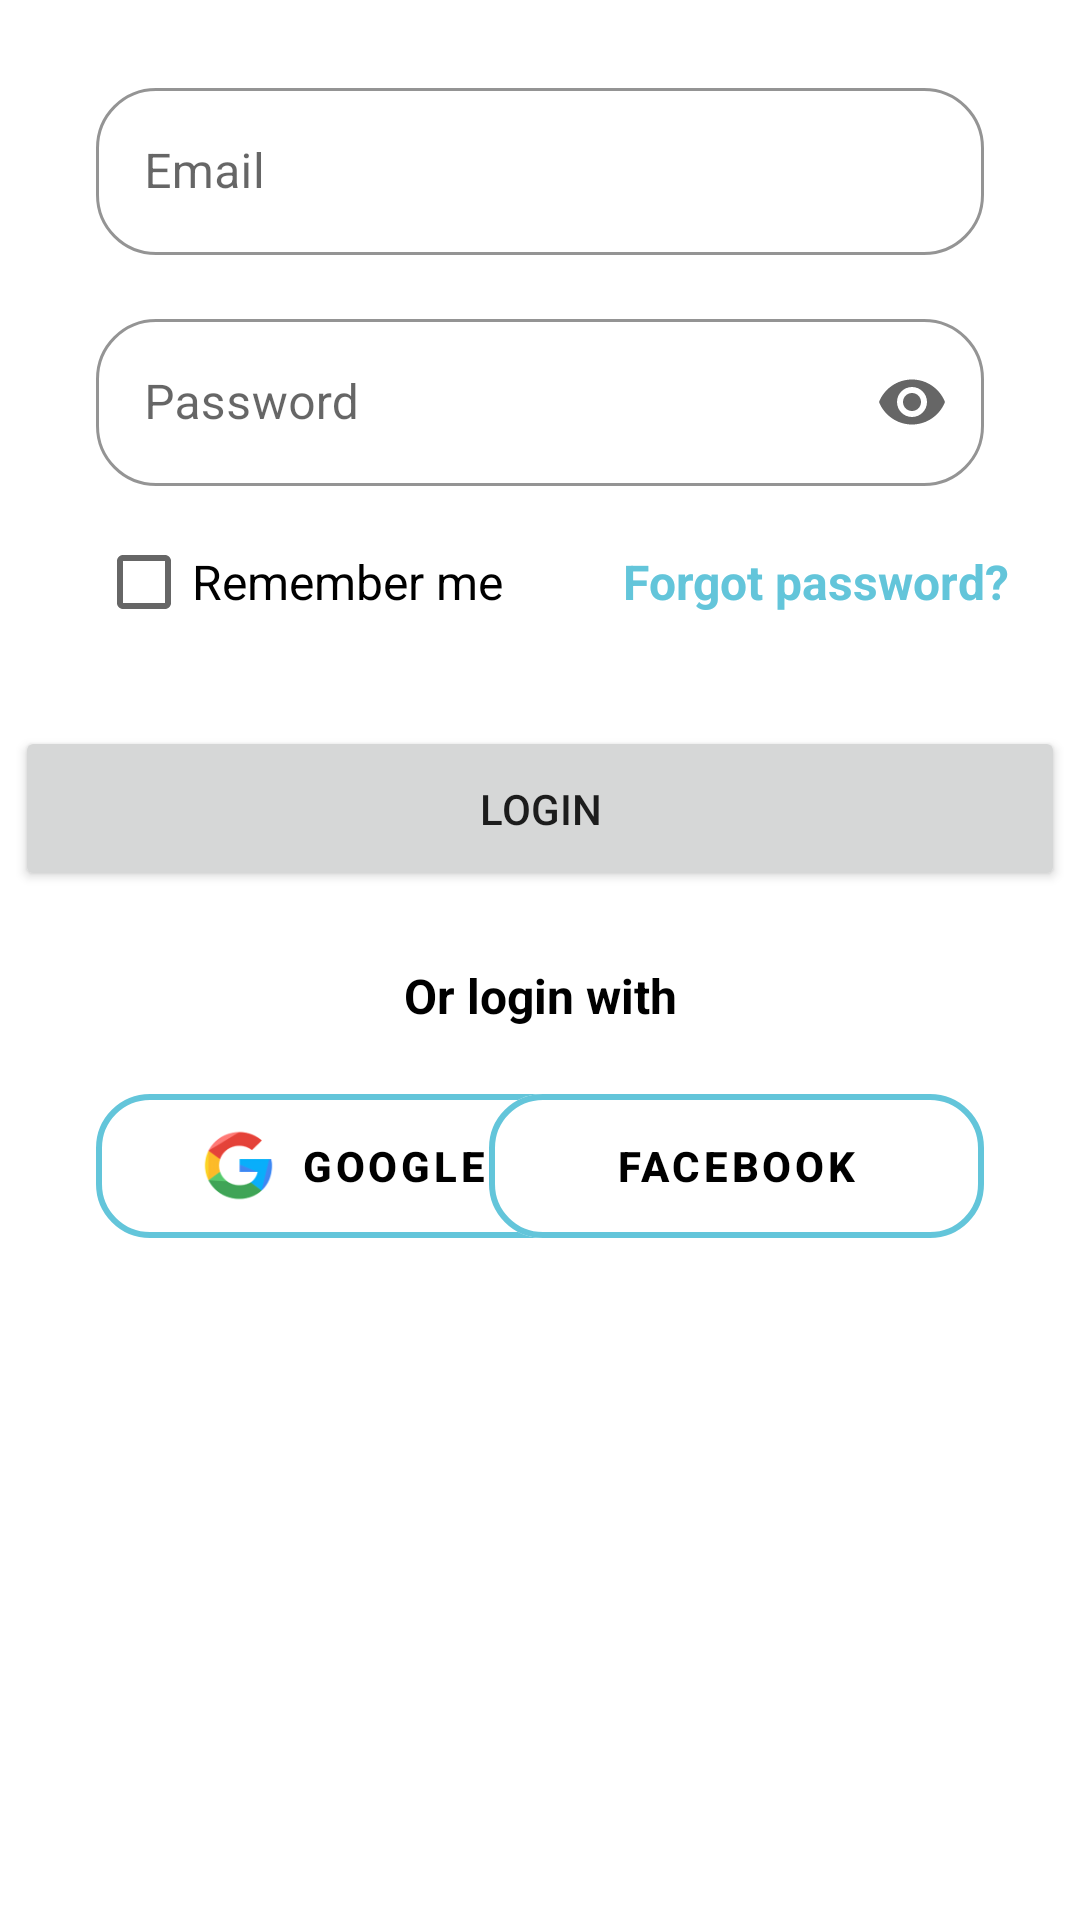

Produce the Android XML layout that renders to this screen, including the resource entries it uses.
<!-- AndroidManifest.xml: application theme Theme.LIFELINE -->
<!-- res/layout/fragment_login.xml -->
<?xml version="1.0" encoding="utf-8"?>
<androidx.core.widget.NestedScrollView
    xmlns:android="http://schemas.android.com/apk/res/android"
    xmlns:app="http://schemas.android.com/apk/res-auto"
    xmlns:tools="http://schemas.android.com/tools"
    android:layout_width="match_parent"
    android:layout_height="match_parent"
    android:fillViewport="true"
    android:background="@android:color/white"
    tools:context=".Login">

    <androidx.constraintlayout.widget.ConstraintLayout
        android:id="@+id/frameLayout2"
        android:layout_width="match_parent"
        android:layout_height="wrap_content"
        android:paddingBottom="24dp">

        <com.google.android.material.textfield.TextInputLayout
            android:id="@+id/textInputLayoutEmail"
            style="@style/Widget.MaterialComponents.TextInputLayout.OutlinedBox"
            android:layout_width="0dp"
            android:layout_height="wrap_content"
            android:layout_marginStart="32dp"
            android:layout_marginTop="24dp"
            android:layout_marginEnd="32dp"
            android:hint="Email"
            app:boxCornerRadiusBottomEnd="20dp"
            app:boxCornerRadiusBottomStart="20dp"
            app:boxCornerRadiusTopEnd="20dp"
            app:boxCornerRadiusTopStart="20dp"
            app:boxStrokeColor="@color/sky_blue"
            app:boxStrokeWidthFocused="2dp"
            app:endIconMode="clear_text"
            app:hintTextColor="@color/sky_blue"
            app:layout_constraintEnd_toEndOf="parent"
            app:layout_constraintStart_toStartOf="parent"
            app:layout_constraintTop_toTopOf="parent">

            <com.google.android.material.textfield.TextInputEditText
                android:id="@+id/textInputEditTextEmail"
                android:layout_width="match_parent"
                android:layout_height="wrap_content"
                tools:ignore="TextContrastCheck" />

        </com.google.android.material.textfield.TextInputLayout>

        <com.google.android.material.textfield.TextInputLayout
            android:id="@+id/textInputLayoutPassword"
            style="@style/Widget.MaterialComponents.TextInputLayout.OutlinedBox"
            android:layout_width="0dp"
            android:layout_height="wrap_content"
            android:layout_marginStart="32dp"
            android:layout_marginTop="16dp"
            android:layout_marginEnd="32dp"
            android:hint="Password"
            app:boxCornerRadiusBottomEnd="20dp"
            app:boxCornerRadiusBottomStart="20dp"
            app:boxCornerRadiusTopEnd="20dp"
            app:boxCornerRadiusTopStart="20dp"
            app:boxStrokeColor="@color/sky_blue"
            app:boxStrokeWidthFocused="2dp"
            app:endIconMode="password_toggle"
            app:hintTextColor="@color/sky_blue"
            app:layout_constraintEnd_toEndOf="parent"
            app:layout_constraintStart_toStartOf="parent"
            app:layout_constraintTop_toBottomOf="@+id/textInputLayoutEmail">

            <com.google.android.material.textfield.TextInputEditText
                android:id="@+id/textInputEditTextPassword"
                android:layout_width="match_parent"
                android:layout_height="wrap_content"
                android:inputType="textPassword"
                tools:ignore="TextContrastCheck" />
        </com.google.android.material.textfield.TextInputLayout>

        <CheckBox
            android:id="@+id/checkBox"
            android:layout_width="wrap_content"
            android:layout_height="wrap_content"
            android:layout_marginStart="32dp"
            android:layout_marginTop="8dp"
            android:text="Remember me"
            android:textSize="16sp"
            app:layout_constraintStart_toStartOf="parent"
            app:layout_constraintTop_toBottomOf="@+id/textInputLayoutPassword"
            tools:ignore="HardcodedText" />

        <TextView
            android:id="@+id/textView40"
            android:layout_width="wrap_content"
            android:layout_height="wrap_content"
            android:layout_marginStart="16dp"
            android:layout_marginTop="24dp"
            android:text="Forgot password?"
            android:textColor="@color/sky_blue"
            android:textSize="16sp"
            android:textStyle="bold"
            app:layout_constraintBaseline_toBaselineOf="@id/checkBox"
            app:layout_constraintStart_toEndOf="@id/checkBox"
            app:layout_constraintEnd_toEndOf="parent"
            tools:ignore="HardcodedText,TextContrastCheck" />

        <Button
            android:id="@+id/button7"
            android:layout_width="350dp"
            android:layout_height="55dp"
            android:layout_marginTop="24dp"
            android:text="Login"
            app:cornerRadius="15dp"
            app:layout_constraintEnd_toEndOf="parent"
            app:layout_constraintStart_toStartOf="parent"
            app:layout_constraintTop_toBottomOf="@+id/checkBox"
            tools:ignore="HardcodedText,TextContrastCheck" />

        <TextView
            android:id="@+id/textView41"
            android:layout_width="wrap_content"
            android:layout_height="wrap_content"
            android:layout_marginTop="24dp"
            android:text="Or login with"
            android:textColor="@color/black"
            android:textSize="16sp"
            android:textStyle="bold"
            app:layout_constraintEnd_toEndOf="parent"
            app:layout_constraintHorizontal_bias="0.5"
            app:layout_constraintStart_toStartOf="parent"
            app:layout_constraintTop_toBottomOf="@+id/button7"
            tools:ignore="HardcodedText" />

        <com.google.android.material.button.MaterialButton
            android:id="@+id/button3"
            android:layout_width="165dp"
            android:layout_height="60dp"
            android:layout_marginStart="32dp"
            android:layout_marginTop="16dp"
            android:elevation="0dp"
            android:stateListAnimator="@null"
            android:text="Google"
            android:textColor="@color/black"
            android:textStyle="bold"
            app:backgroundTint="@color/white"
            app:cornerRadius="18dp"
            app:icon="@drawable/google_icon"
            app:iconGravity="textStart"
            app:iconSize="25dp"
            app:iconTint="@null"
            app:layout_constraintStart_toStartOf="parent"
            app:layout_constraintTop_toBottomOf="@+id/textView41"
            app:strokeColor="@color/sky_blue"
            app:strokeWidth="2dp"
            tools:ignore="HardcodedText,TextContrastCheck,VisualLintButtonSize" />

        <com.google.android.material.button.MaterialButton
            android:id="@+id/button4"
            android:layout_width="165dp"
            android:layout_height="60dp"
            android:layout_marginTop="16dp"
            android:layout_marginEnd="32dp"
            android:elevation="0dp"
            android:stateListAnimator="@null"
            android:text="Facebook"
            android:textColor="@color/black"
            android:textStyle="bold"
            app:backgroundTint="@color/white"
            app:cornerRadius="18dp"
            app:icon="@drawable/facebook"
            app:iconGravity="textStart"
            app:iconSize="25dp"
            app:iconTint="@null"
            app:layout_constraintEnd_toEndOf="parent"
            app:layout_constraintTop_toBottomOf="@+id/textView41"
            app:strokeColor="@color/sky_blue"
            app:strokeWidth="2dp"
            tools:ignore="HardcodedText,TextContrastCheck,VisualLintButtonSize" />

    </androidx.constraintlayout.widget.ConstraintLayout>
</androidx.core.widget.NestedScrollView>
<!-- resources referenced by this layout -->
<resources>
  <color name="black">#FF000000</color>
  <color name="sky_blue">#63C5DA</color>
  <color name="white">#FFFFFFFF</color>
  <!-- drawable google_icon: png bitmap (drawable, 4930 bytes) -->
  <style name="Theme.LIFELINE" parent="Base.Theme.LIFELINE" />
  <style name="Base.Theme.LIFELINE" parent="Theme.MaterialComponents.DayNight.NoActionBar">
          
          
          <item name="android:windowBackground">@color/white</item>
          <item name="colorPrimary">@color/sky_blue</item>
          <item name="colorPrimaryVariant">@color/stone</item>
          <item name="colorOnPrimary">@color/white</item>
      </style>
  <color name="stone">#59788E</color>
</resources>
